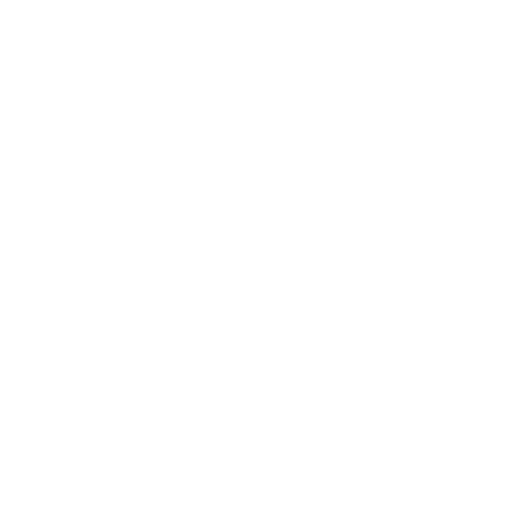
t = 0.00 s
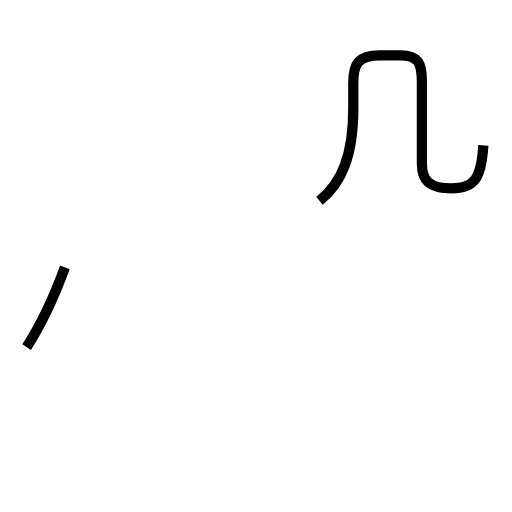
t = 1.50 s
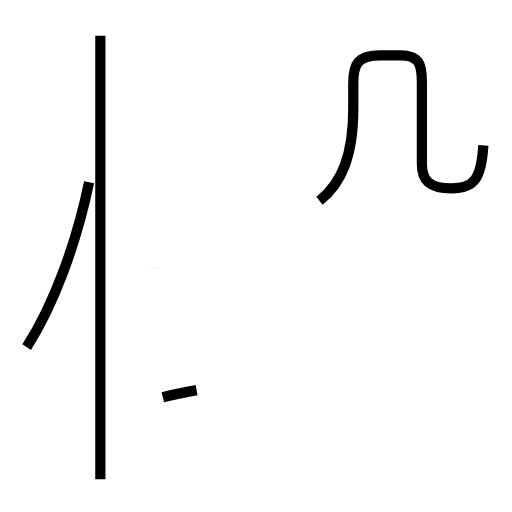
t = 3.16 s
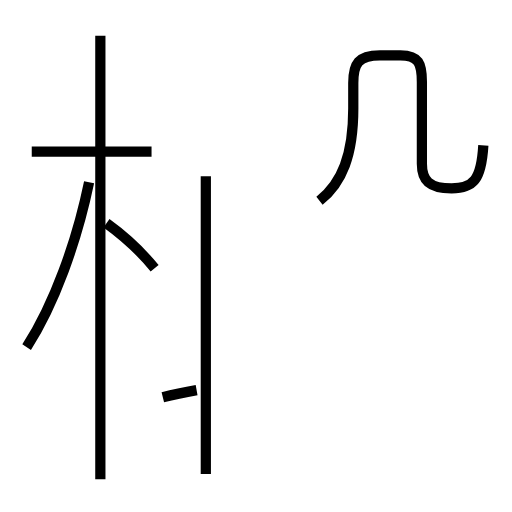
t = 4.57 s
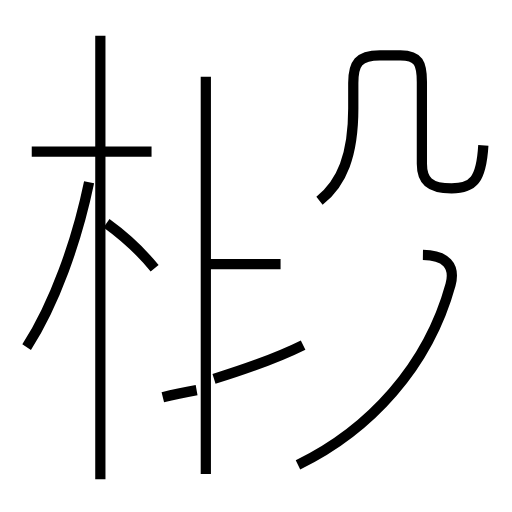
t = 6.21 s
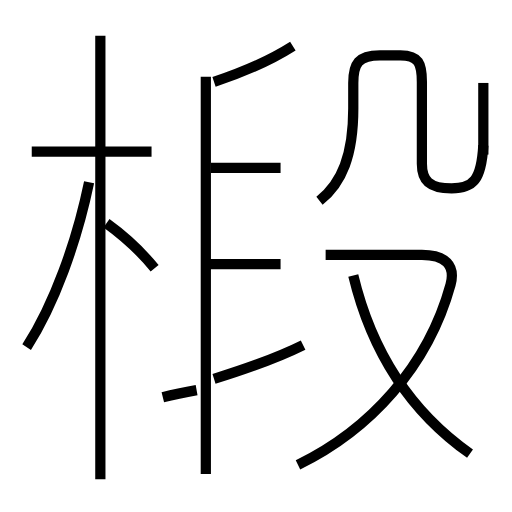
t = 7.80 s

The animated SVG that drew these frames (rendered in a browser with its animation timeline set to each time). Animation: 14 SMIL elements (animate=14); one cycle of 7.80 s.

<?xml version='1.0' encoding='utf-8'?>
<svg viewBox="0.0 -6.0 50.0 50.0" version="1.1" xmlns="http://www.w3.org/2000/svg"><rect x="-1000" y="-1000" width="2000" height="2000" stroke="white" fill="white" /><g style="fill:none;stroke:#000000;stroke-width:1"><path d="M 47.2 -29.8 C 47.0 -26.4 46.2 -25.6 44.1 -25.6 C 41.9 -25.6 41.2 -26.4 41.2 -28.0 L 41.2 -36.0 C 41.2 -37.8 40.9 -38.6 39.1 -38.6 L 37.1 -38.6 C 35.0 -38.6 34.5 -37.8 34.5 -35.9 L 34.5 -33.4 C 34.5 -28.9 33.4 -26.1 31.2 -24.4 " transform="translate(0.0 38.0)" stroke-dasharray="41.20760598107546" stroke-dashoffset="41.20760598107546"><animate attributeName="stroke-dashoffset" from="41.20760598107546" to="0" dur="1.2362281794322638s" begin="0s; anim_end.end" fill="freeze" id="anim0" /></path><path d="M 2.6 -10.1 C 5.3 -14.3 7.5 -20.4 8.7 -26.2 " transform="translate(0.0 38.0)" stroke-dasharray="17.304095308506977" stroke-dashoffset="17.304095308506977"><animate attributeName="stroke-dashoffset" from="17.304095308506977" to="0" dur="0.5191228592552093s" begin="anim0.end" fill="freeze" id="anim1" /></path><path d="M 15.9 -5.2 C 17.1 -5.5 18.1 -5.7 19.2 -5.9 " transform="translate(0.0 38.0)" stroke-dasharray="3.3740802163217682" stroke-dashoffset="3.3740802163217682"><animate attributeName="stroke-dashoffset" from="3.3740802163217682" to="0" dur="0.10122240648965304s" begin="anim1.end" fill="freeze" id="anim2" /></path><path d="M 9.8 2.8 L 9.8 -40.5 " transform="translate(0.0 38.0)" stroke-dasharray="43.3" stroke-dashoffset="43.3"><animate attributeName="stroke-dashoffset" from="43.3" to="0" dur="1.299s" begin="anim2.end" fill="freeze" id="anim3" /></path><path d="M 15.1 -17.8 C 13.8 -19.4 12.2 -20.9 10.4 -22.2 " transform="translate(0.0 38.0)" stroke-dasharray="6.456527903309778" stroke-dashoffset="6.456527903309778"><animate attributeName="stroke-dashoffset" from="6.456527903309778" to="0" dur="0.19369583709929333s" begin="anim3.end" fill="freeze" id="anim4" /></path><path d="M 14.8 -29.2 L 3.1 -29.2 " transform="translate(0.0 38.0)" stroke-dasharray="11.700000000000001" stroke-dashoffset="11.700000000000001"><animate attributeName="stroke-dashoffset" from="11.700000000000001" to="0" dur="0.35100000000000003s" begin="anim4.end" fill="freeze" id="anim5" /></path><path d="M 20.1 2.3 L 20.1 -36.5 " transform="translate(0.0 38.0)" stroke-dasharray="38.8" stroke-dashoffset="38.8"><animate attributeName="stroke-dashoffset" from="38.8" to="0" dur="1.164s" begin="anim5.end" fill="freeze" id="anim6" /></path><path d="M 20.9 -7.0 C 24.1 -8.0 27.4 -9.2 29.6 -10.3 " transform="translate(0.0 38.0)" stroke-dasharray="9.31343832575111" stroke-dashoffset="9.31343832575111"><animate attributeName="stroke-dashoffset" from="9.31343832575111" to="0" dur="0.2794031497725333s" begin="anim6.end" fill="freeze" id="anim7" /></path><path d="M 27.4 -18.2 L 20.4 -18.2 " transform="translate(0.0 38.0)" stroke-dasharray="7.0" stroke-dashoffset="7.0"><animate attributeName="stroke-dashoffset" from="7.0" to="0" dur="0.21s" begin="anim7.end" fill="freeze" id="anim8" /></path><path d="M 29.1 1.4 C 36.1 -2.0 41.8 -8.2 44.0 -16.2 C 44.5 -18.1 43.5 -19.1 41.2 -19.1 L 31.8 -19.1 " transform="translate(0.0 38.0)" stroke-dasharray="38.090895982429345" stroke-dashoffset="38.090895982429345"><animate attributeName="stroke-dashoffset" from="38.090895982429345" to="0" dur="1.1427268794728802s" begin="anim8.end" fill="freeze" id="anim9" /></path><path d="M 45.9 0.3 C 40.5 -3.5 36.4 -9.2 34.5 -17.1 " transform="translate(0.0 38.0)" stroke-dasharray="21.277862043133315" stroke-dashoffset="21.277862043133315"><animate attributeName="stroke-dashoffset" from="21.277862043133315" to="0" dur="0.6383358612939994s" begin="anim9.end" fill="freeze" id="anim10" /></path><path d="M 27.4 -27.6 L 20.6 -27.6 " transform="translate(0.0 38.0)" stroke-dasharray="6.799999999999997" stroke-dashoffset="6.799999999999997"><animate attributeName="stroke-dashoffset" from="6.799999999999997" to="0" dur="0.2039999999999999s" begin="anim10.end" fill="freeze" id="anim11" /></path><path d="M 20.9 -36.0 C 23.9 -37.0 26.4 -38.1 28.6 -39.5 " transform="translate(0.0 38.0)" stroke-dasharray="8.479610403903834" stroke-dashoffset="8.479610403903834"><animate attributeName="stroke-dashoffset" from="8.479610403903834" to="0" dur="0.254388312117115s" begin="anim11.end" fill="freeze" id="anim12" /></path><path d="M 47.2 -35.9 L 47.2 -28.9" transform="translate(0.0 38.0)" stroke-dasharray="7.0" stroke-dashoffset="7.0"><animate attributeName="stroke-dashoffset" from="7.0" to="0" dur="0.21s" begin="anim12.end" fill="freeze" id="anim_end" /></path></g></svg>
